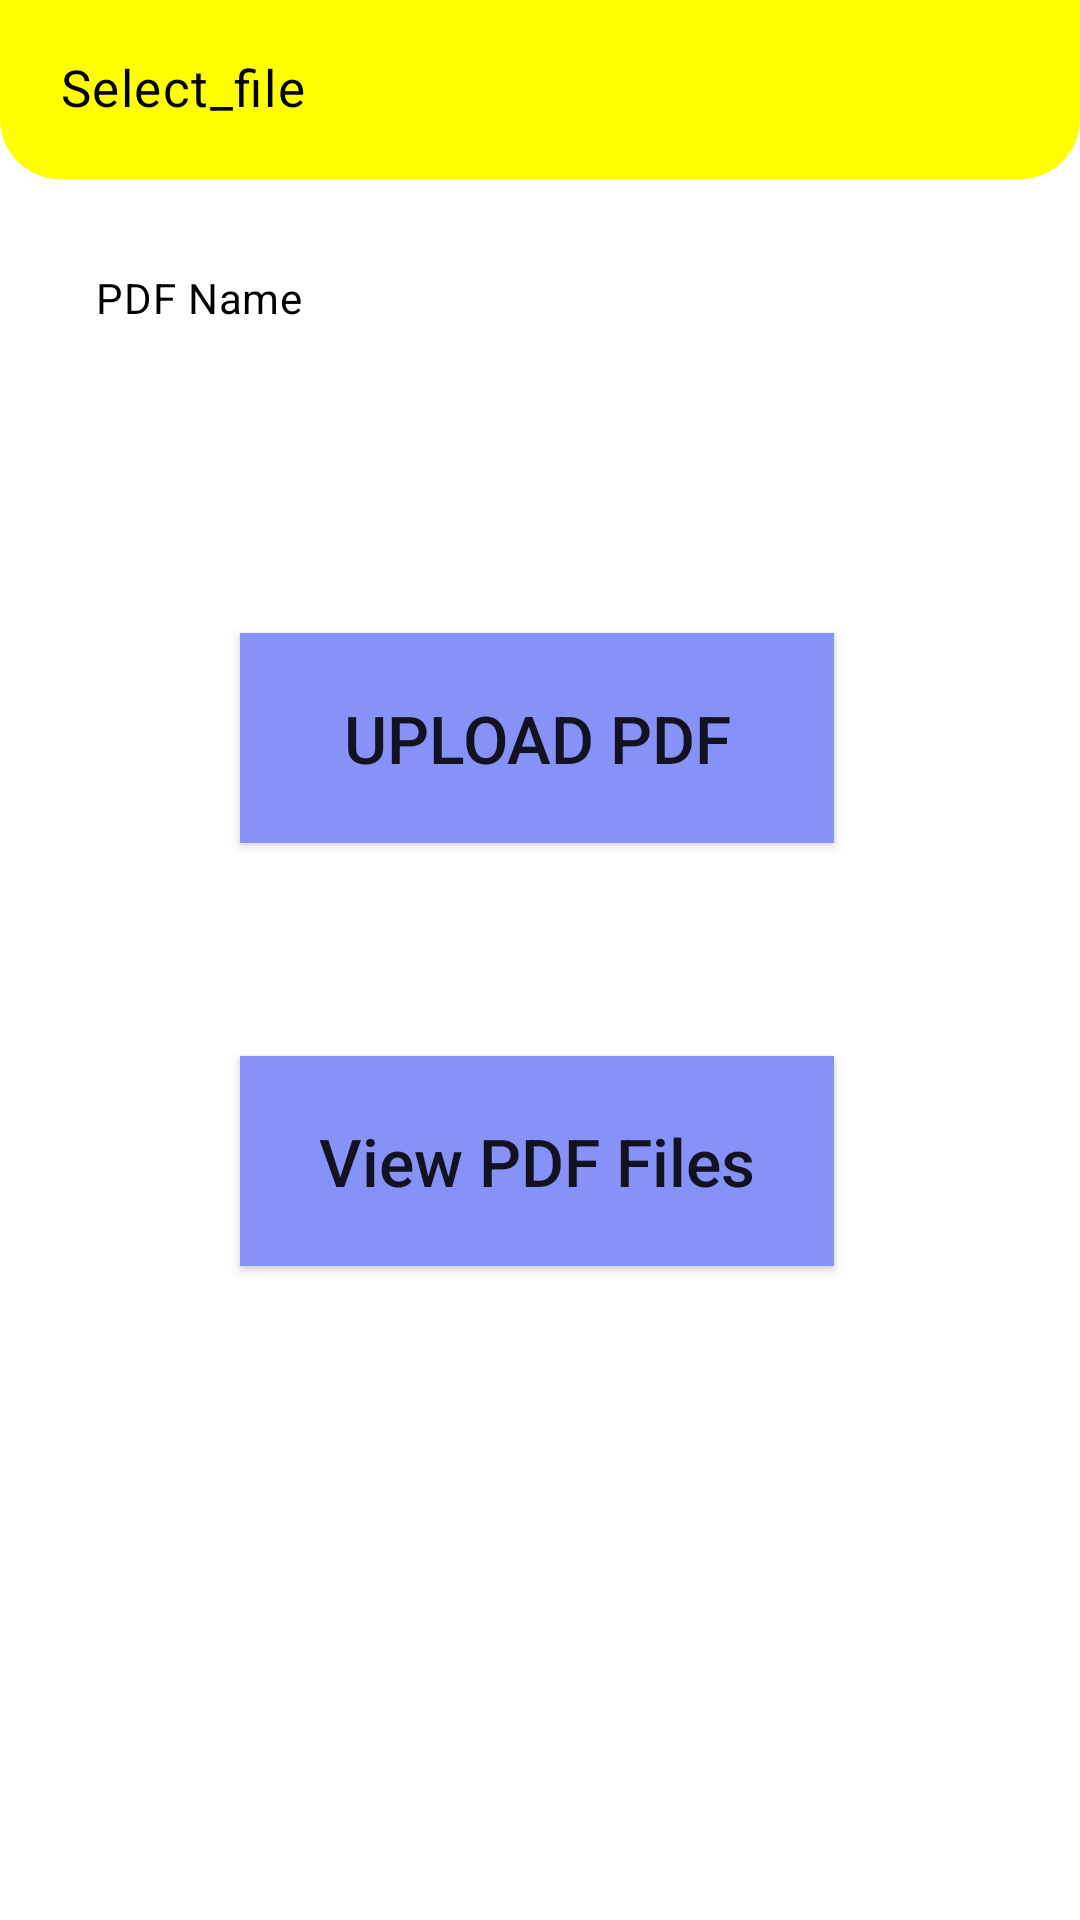

Android layout source for this screen:
<!-- AndroidManifest.xml: application theme Theme.Edu_Academic_Solution -->
<!-- res/layout/activity_upload_pdf1.xml -->
<?xml version="1.0" encoding="utf-8"?>
<RelativeLayout xmlns:android="http://schemas.android.com/apk/res/android"

    xmlns:tools="http://schemas.android.com/tools"
    android:layout_width="match_parent"
    android:layout_height="match_parent"
    android:orientation="vertical"
    tools:context=".UploadPDF1">

    <LinearLayout
        android:layout_width="match_parent"
        android:layout_height="wrap_content"
        android:padding="20dp"
        android:id="@+id/uploadText"
        android:background="@drawable/linear_back">

        <TextView
            android:layout_width="match_parent"
            android:layout_height="wrap_content"
            android:text="@string/select_file"
            android:textSize="17sp"
            android:textColor="@color/black"
            android:includeFontPadding="false"
            android:letterSpacing="0.03"/>



    </LinearLayout>


    <TextView
        android:id="@+id/pdfName"
        android:layout_width="match_parent"
        android:layout_height="wrap_content"
        android:layout_below="@id/uploadText"
        android:layout_marginStart="20dp"
        android:layout_marginTop="20dp"
        android:layout_marginEnd="20dp"
        android:layout_marginBottom="20dp"
        android:includeFontPadding="false"
        android:letterSpacing="0.02"
        android:padding="12dp"
        android:text="PDF Name"
        android:textColor="@color/black" />

    <Button
        android:id="@+id/uploadButton1"
        android:layout_width="250dp"
        android:layout_height="70dp"
        android:layout_below="@+id/pdfName"
        android:layout_alignParentStart="true"
        android:layout_alignParentEnd="true"
        android:layout_marginStart="80dp"
        android:layout_marginTop="71dp"
        android:layout_marginEnd="82dp"
        android:background="@color/purple"
        android:text="@string/upload_pdf"
        android:textSize="22sp" />

    <Button
        android:id="@+id/viewButton1"
        android:layout_width="250dp"
        android:layout_height="70dp"
        android:layout_below="@+id/uploadButton1"
        android:layout_alignParentStart="true"
        android:layout_alignParentEnd="true"
        android:layout_marginStart="80dp"
        android:layout_marginTop="71dp"
        android:textAllCaps="false"
        android:layout_marginEnd="82dp"
        android:onClick="viewPDF"
        android:background="@color/purple"
        android:text="@string/view_pdf_files"
        android:textSize="22sp"
        tools:ignore="UsingOnClickInXml" />


</RelativeLayout>
<!-- resources referenced by this layout -->
<resources>
  <color name="black">#FF000000</color>
  <color name="purple">#8692f7</color>
  <!-- drawable linear_back (drawable) -->
  <?xml version="1.0" encoding="utf-8"?>
  <shape xmlns:android="http://schemas.android.com/apk/res/android"
      android:shape="rectangle">
  
      <solid android:color="#FFFF00"/>
      <corners android:bottomLeftRadius="20dp"
          android:bottomRightRadius="20dp"/>
  
  
  </shape>
  <string name="select_file">Select_file</string>
  <string name="upload_pdf">Upload PDF</string>
  <string name="view_pdf_files">View PDF Files</string>
  <style name="Theme.Edu_Academic_Solution" parent="Theme.MaterialComponents.DayNight.NoActionBar">
          
          <item name="colorPrimary">@color/purple_500</item>
          <item name="colorPrimaryVariant">@color/purple_700</item>
          <item name="colorOnPrimary">@color/white</item>
          
          <item name="colorSecondary">@color/teal_200</item>
          <item name="colorSecondaryVariant">@color/teal_700</item>
          <item name="colorOnSecondary">@color/black</item>
          
          <item name="android:statusBarColor">?attr/colorPrimaryVariant</item>
          
      </style>
  <color name="purple_500">#FF6200EE</color>
  <color name="purple_700">#FF3700B3</color>
  <color name="white">#FFFFFFFF</color>
  <color name="teal_200">#FF03DAC5</color>
  <color name="teal_700">#FF018786</color>
</resources>
